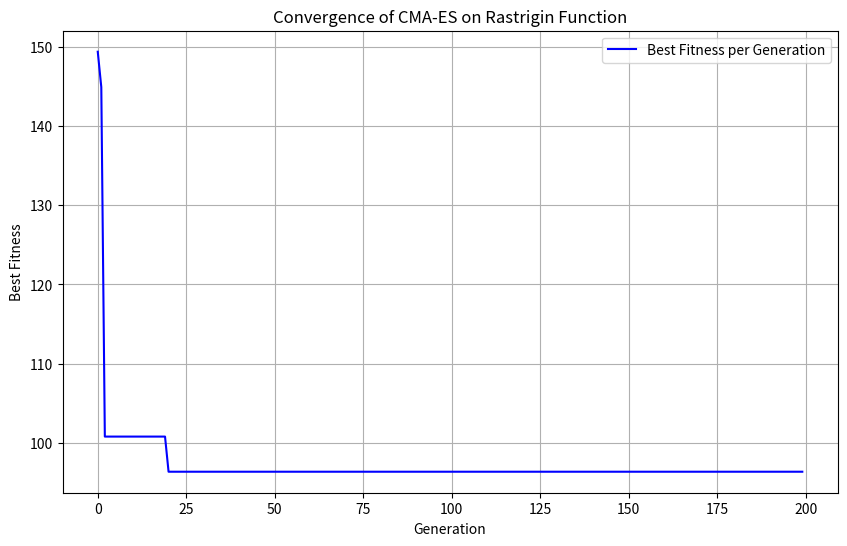
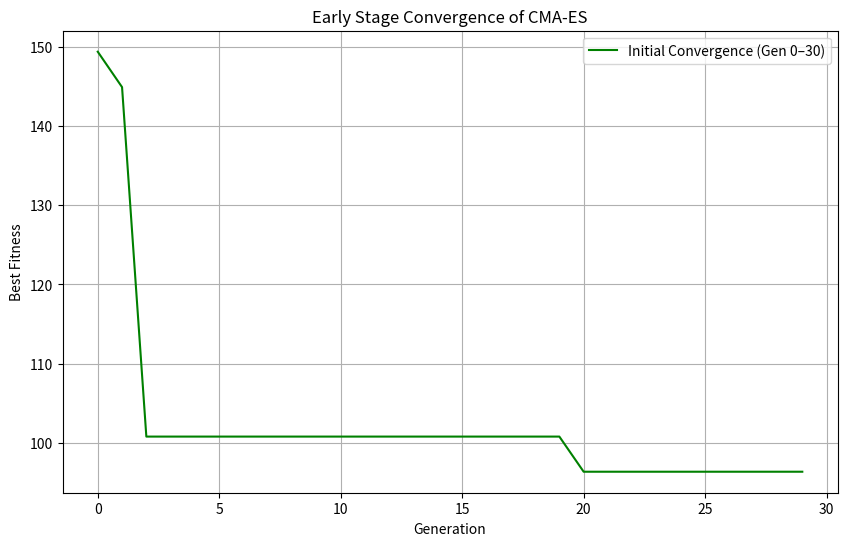
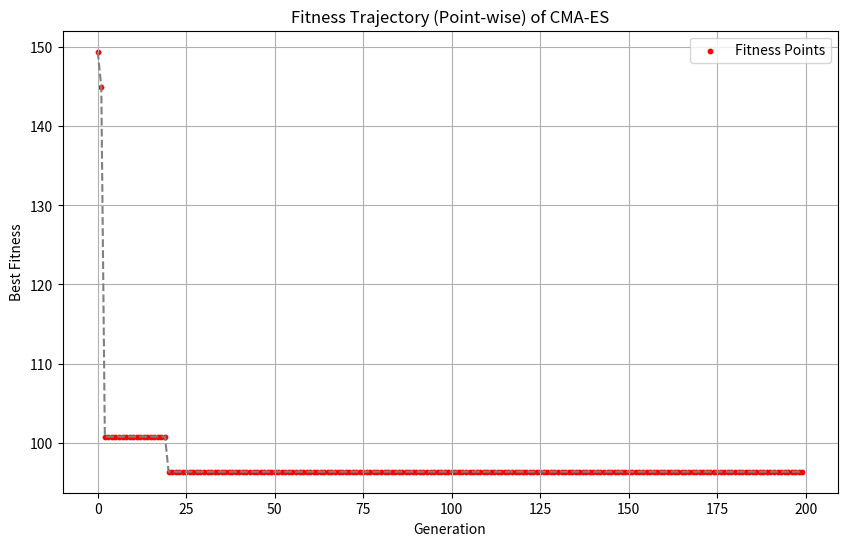

Here is the Python script that generated these plots, in order:

"""
Applies CMA-ES to minimize the Rastrigin function.
"""

import numpy as np

# Rastrigin function definition
def rastrigin(x):
    """
    This is the Rastrigin function.
    We are trying to minimize it using CMA-ES.
    """
    A = 10
    return A * len(x) + sum([(xi ** 2 - A * np.cos(2 * np.pi * xi)) for xi in x])


class CMA_ES:
    """
    This class implements the CMA-ES algorithm.
    It adapts mean and covariance matrix to find the minimum.
    """

    def __init__(self, func, dim=10, sigma=1.0, population_size=40, max_gen=200):
        """
        Constructor to initialize the algorithm parameters.
        """
        self.func = func
        self.dim = dim
        self.sigma = sigma
        self.lambda_ = population_size
        self.max_gen = max_gen
        self.mean = np.random.uniform(-5.12, 5.12, dim)  # corrected range
        self.cov = np.identity(dim)  # identity matrix
        self.best_solution = None
        self.best_fitness = float('inf')
        self.history = []

    def optimize(self):
        """
        This function runs the optimization loop.
        It updates the mean and covariance to move towards global minimum.
        """
        for gen in range(self.max_gen):
            # Step 1: Sample lambda solutions
            population = np.random.multivariate_normal(self.mean, self.sigma**2 * self.cov, self.lambda_)

            # Step 2: Evaluate fitness
            fitness = np.array([self.func(ind) for ind in population])

            # Step 3: Select best individuals
            idx_sorted = np.argsort(fitness)
            selected = population[idx_sorted[:self.lambda_ // 2]]

            # Step 4: Update mean and covariance
            self.mean = np.mean(selected, axis=0)
            self.cov = np.cov(selected.T)

            # Step 5: Track best solution
            if fitness[idx_sorted[0]] < self.best_fitness:
                self.best_fitness = fitness[idx_sorted[0]]
                self.best_solution = population[idx_sorted[0]]

            self.history.append(self.best_fitness)

            # Print for every 10 generations
            if gen % 10 == 0 or gen == self.max_gen - 1:
                print(f"Generation {gen}: Best Fitness = {self.best_fitness:.4f}")

        return self.best_solution, self.best_fitness

    def plot_results(self):
        """This function plots convergence graph after optimization"""
        import matplotlib.pyplot as plt

        # Main convergence graph
        plt.figure(figsize=(10, 6))
        plt.plot(self.history, label='Best Fitness per Generation', color='blue')
        plt.title('Convergence of CMA-ES on Rastrigin Function')
        plt.xlabel('Generation')
        plt.ylabel('Best Fitness')
        plt.grid(True)
        plt.legend()
        plt.savefig("convergence_graph.png")
        plt.close()

        # Zoomed-in for Gen 0–30
        plt.figure(figsize=(10, 6))
        plt.plot(self.history[:30], label='Initial Convergence (Gen 0–30)', color='green')
        plt.title('Early Stage Convergence of CMA-ES')
        plt.xlabel('Generation')
        plt.ylabel('Best Fitness')
        plt.grid(True)
        plt.legend()
        plt.savefig("early_convergence_graph.png")
        plt.close()

        # Scatter plot of fitness points
        plt.figure(figsize=(10, 6))
        plt.scatter(range(len(self.history)), self.history, c='red', s=10, label='Fitness Points')
        plt.plot(self.history, color='gray', linestyle='--')
        plt.title('Fitness Trajectory (Point-wise) of CMA-ES')
        plt.xlabel('Generation')
        plt.ylabel('Best Fitness')
        plt.grid(True)
        plt.legend()
        plt.savefig("fitness_trajectory_scatter.png")
        plt.close()

        print("Graphs saved: convergence_graph.png, early_convergence_graph.png, fitness_trajectory_scatter.png")

# Instruction to run the code
if __name__ == "__main__":
    print("Starting CMA-ES optimization on Rastrigin function...")
    optimizer = CMA_ES(func=rastrigin, dim=10, sigma=1.0, population_size=40, max_gen=200)
    best_sol, best_fit = optimizer.optimize()
    print("\nFinal Best Solution:", best_sol)
    print("Final Best Fitness Value:", best_fit)
    optimizer.plot_results()
